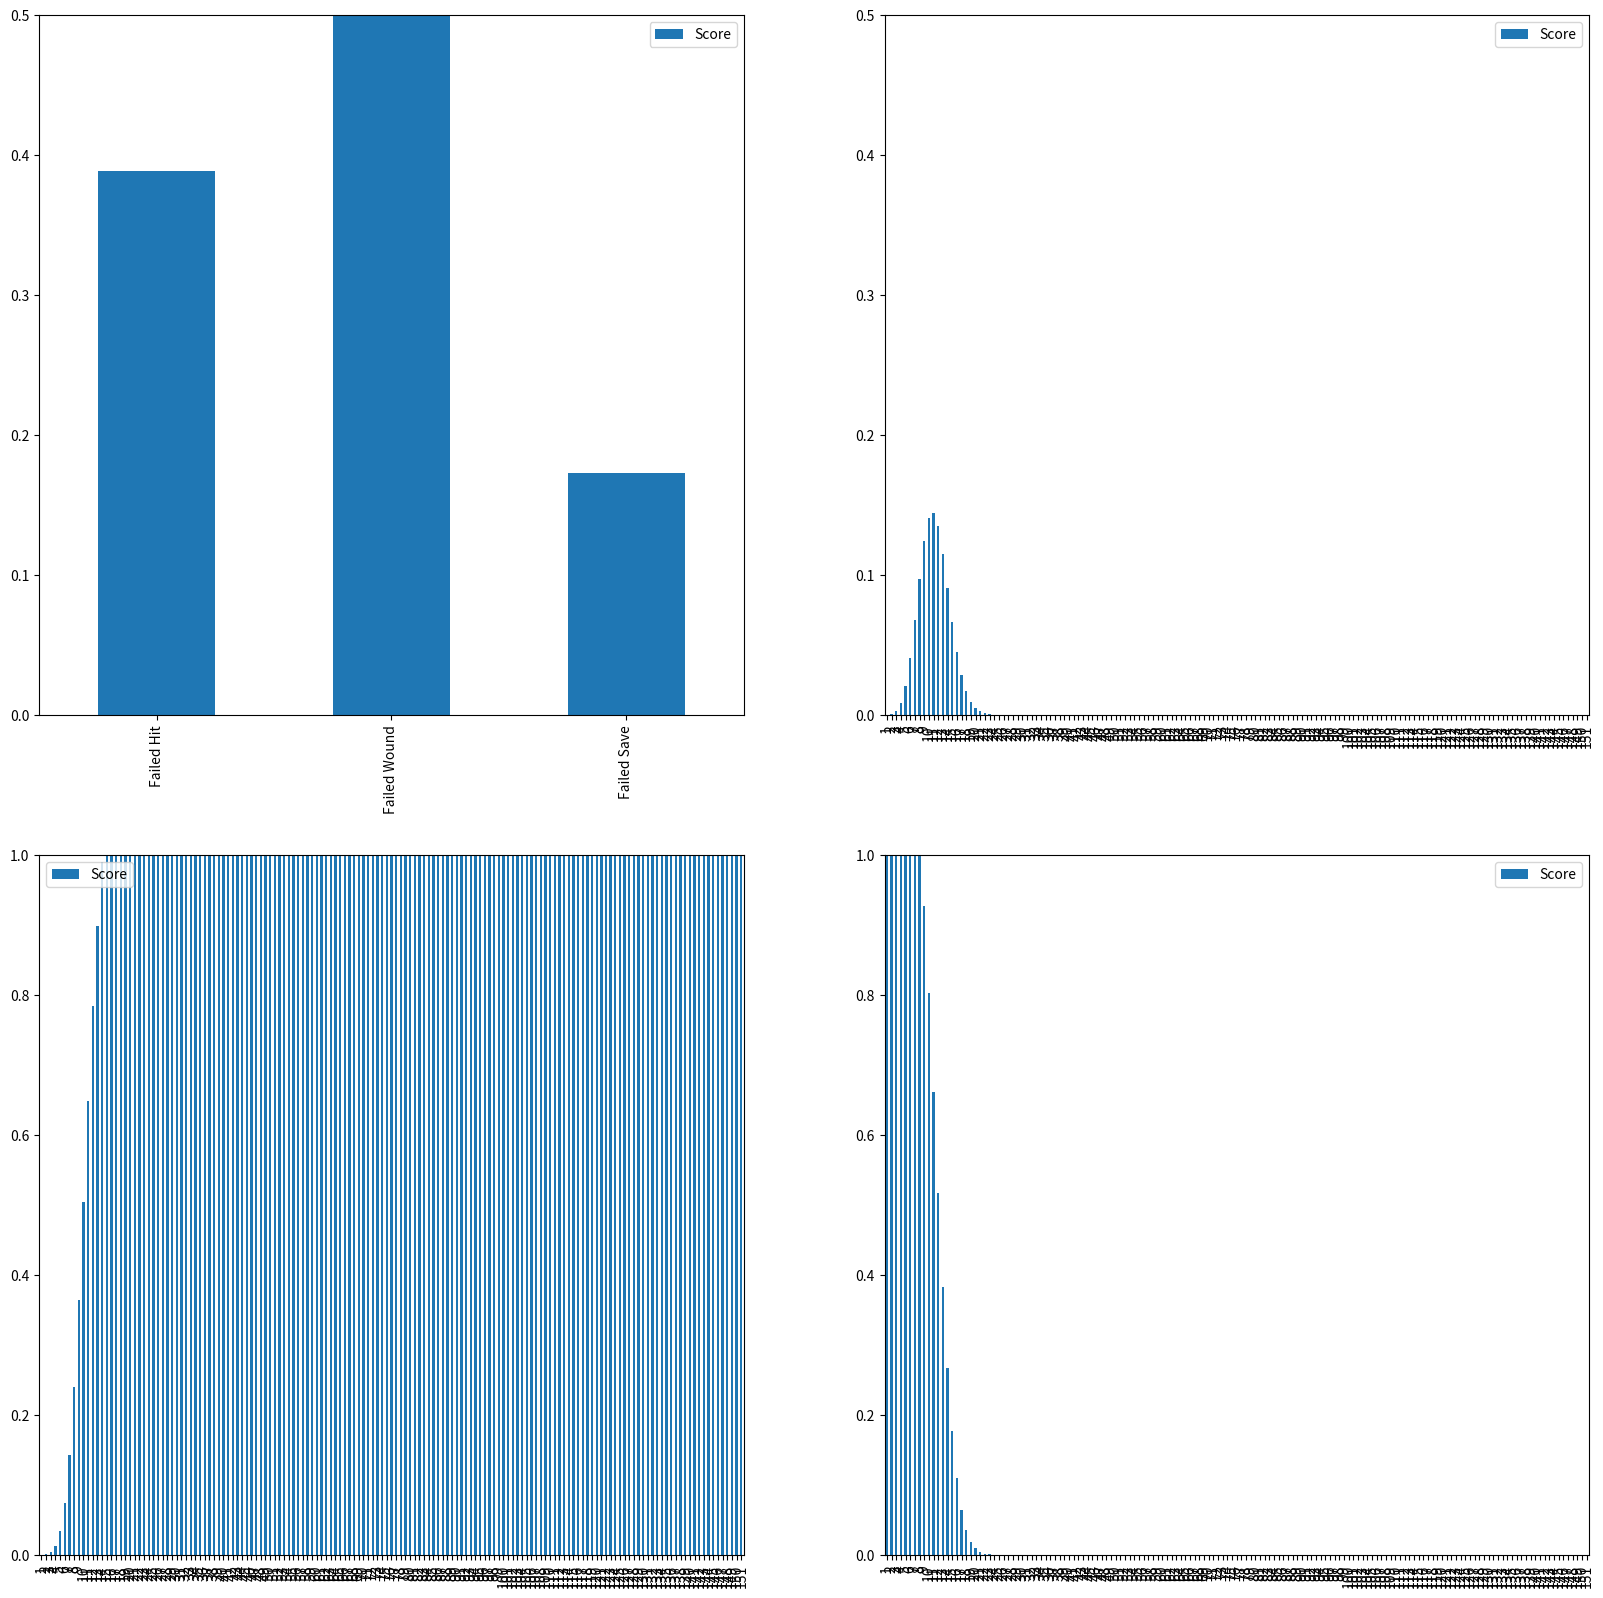

Here is the Python script that generated this plot:
# -*- coding: utf-8 -*-
import collections
import functools
import itertools
import operator
from fractions import Fraction
from typing import Optional

import matplotlib.pyplot as plt
import pandas as pd


def tail(n, iterable):
    "Return an iterator over the last n items"
    # tail(3, 'ABCDEFG') --> E F G
    return iter(collections.deque(iterable, maxlen=n))


class DisplayMeta(type):
    def __repr__(self):
        return f'{self.__name__}'


class Buff(metaclass=DisplayMeta):
    SINGLE = False


class ValueBuff(Buff):
    value: int
    UP: bool = True

    def __init__(self, value: int):
        self.value = value
        if self.UP:
            self.values = range(value, 100)
        else:
            self.values = range(1, value + 1)

    def __eq__(self, other):
        return self.value == other.value

    def __ne__(self, other):
        return self.value != other.value

    def __lt__(self, other):
        return self.value < other.value

    def __le__(self, other):
        return self.value <= other.value

    def __gt__(self, other):
        return self.value > other.value

    def __ge__(self, other):
        return self.value >= other.value


class JoinableBuff:
    def __add__(self, other):
        raise NotImplementedError()


class Attacks(ValueBuff):
    SINGLE = True


class Damage(ValueBuff, JoinableBuff):
    def __add__(self, other):
        return Damage(self.value + other.value)


class Dice(Buff):
    def __init__(self, *, amount=1, sides=6):
        self.amount = amount
        self.sides = sides

    @property
    def chances(self):
        return self.amount * [{
            i: Fraction(1, self.sides)
            for i in range(1, self.sides + 1)
        }]


class Score(ValueBuff):
    SINGLE = True


class BonusAttack(ValueBuff):
    pass


class MortalWound(ValueBuff):
    pass


class SelfWound(ValueBuff):
    UP = False


class SkipNext(ValueBuff, JoinableBuff):
    def __add__(self, other):
        return min(self, other)


class Modifier(ValueBuff, JoinableBuff):
    UP = None

    def __add__(self, other):
        return Modifier(self.value + other.value)


class Reroll(ValueBuff, JoinableBuff):
    UP = False
    value: Optional[int]

    def __init__(self, value: Optional[int]):
        self.value = value
        if value is None:
            self.values = None
        elif self.UP:
            self.values = range(value, 7)
        else:
            self.values = range(1, value + 1)

    def __add__(self, other):
        if self.value is None:
            return self
        if other.value is None:
            return other
        return max(self, other)


class Skip(Buff, JoinableBuff):
    def __add__(self, other):
        return self


def read_buffs(buffs):
    buffs_ = {}
    for buff in buffs:
        buffs_.setdefault(type(buff), []).append(buff)
    for key, buffs in buffs_.items():
        if key.SINGLE:
            if len(buffs) > 1:
                raise ValueError(f'There can only be one buff of type {key}')
            buffs_[key] = buffs[0]
        if issubclass(key, JoinableBuff):
            buffs = iter(buffs)
            buff = next(buffs)
            for b in buffs:
                buff += b
            buffs_[key] = buff
    return buffs_


def phase(*buffs):
    buffs_ = read_buffs(buffs)
    if Skip in buffs_:
        return {Score: Fraction(1, 1)}
    score = buffs_.pop(Score).value
    reroll = buffs_.pop(Reroll, Reroll(0))
    if reroll.value is None:
        reroll = Reroll(score - 1)
    modifier = buffs_.pop(Modifier, Modifier(0)).value
    skip_next = buffs_.get(SkipNext, None)
    if skip_next is not None:
        scores = range(score, skip_next.value)
    else:
        scores = range(score, 100)
    misses = range(1, score)

    buffs = [b for bs in buffs_.values() for b in (bs if isinstance(bs, list) else [bs])]
    totals = collections.defaultdict(lambda: Fraction(0, 1))
    for reroll_chance, rerolls in ((Fraction(1, 1), reroll.values), (Fraction(reroll.value, 6), ())):
        for i in range(1, 7):
            raw = i
            if i in rerolls:
                continue
            i = max(i + modifier, 1)
            for buff in buffs:
                if i in buff.values:
                    totals[type(buff)] += reroll_chance * Fraction(1, 6)
            if raw == 1 or i in misses:
                totals['misses'] += reroll_chance * Fraction(1, 6)
            elif i in scores:
                totals[Score] += reroll_chance * Fraction(1, 6)
    return dict(totals)


def additive_damage(*damages):
    totals = collections.defaultdict(int)
    totals[0] = Fraction(1, 1)
    yield totals
    for damage in damages:
        new_totals = collections.defaultdict(int)
        for d1, c1 in damage.items():
            for d2, c2 in totals.items():
                new_totals[d1 + d2] += c1 * c2
        totals = new_totals
        yield totals


def damage(*buffs):
    buffs_ = read_buffs(buffs)
    damage = {
        buffs_.pop(Damage, Damage(0)).value: Fraction(1, 1)
    }
    dice = [c for d in buffs_.get(Dice, []) for c in d.chances]
    damages = additive_damage(damage, *dice)
    return {
        Attacks: buffs_.get(Attacks, Attacks(1)).value,
        'damage': next(tail(1, damages))
    }


def binomial(n, k):
    a, b = sorted((k, n - k))
    return int(
        functools.reduce(operator.mul, range(b + 1, n + 1), 1) / functools.reduce(operator.mul, range(1, a + 1), 1))


def _attack_(phase, hit):
    hits = hit.pop(Score)
    phase = {k: hits * v for k, v in phase.items()}
    phase[Score] += hit.pop(SkipNext, 0)
    for k, v in phase.items():
        hit[k] = hit.get(k, 0) + v


def _multiply(bonus, dict):
    return {k: bonus * v + v for k, v in dict.items()}


def chances(hit, miss, size):
    for i in range(size + 1):
        bin = binomial(size, i)
        yield (hit ** i * miss ** (size - i)) * bin


def attack_(*phases):
    hit, wound, save, damage, fnp, *_ = (*phases, None, None, None, None)
    hit['misses'] = {
        'hit': hit['misses']
    }

    if wound is not None:
        hit['misses']['wound'] = wound.pop('misses') * hit[Score]
        _attack_(wound, hit)

    if save is not None:
        hit['misses']['save'] = save.pop(Score) * hit[Score]
        save[Score] = save.pop('misses')
        _attack_(save, hit)

    if damage is not None:
        hit_chance = hit.pop(Score)
        miss_chance = sum(hit['misses'].values())
        attacks = damage.pop(Attacks, 1)
        total_damage = collections.defaultdict(int)
        damages = additive_damage(*[damage['damage']] * (attacks + 1))
        values = zip(chances(hit_chance, miss_chance, attacks), damages)
        next(values, None)
        for chance, damage in values:
            for k, v in damage.items():
                total_damage[k] += chance * v
        hit['damage'] = total_damage

    if fnp is not None:
        pass
        # fnp[Score], fnp['misses'] = fnp['misses'], fnp[Score]
        # _attack_(save, hit)

    bonus_attacks = hit.pop(BonusAttack, 0)
    misses = hit.pop('misses')
    damage = hit.pop('damage', None)
    hit = _multiply(bonus_attacks, hit)
    hit['misses'] = _multiply(bonus_attacks, misses)
    if damage is not None:
        hit['damage'] = _multiply(bonus_attacks, damage)
    return hit


def plot(value):
    fig, axes = plt.subplots(2, 2, figsize=(20, 20))
    df = pd.DataFrame(
        [float(value['misses'].get(k, 0)) for k in 'hit wound save'.split()],
        columns=['Score'],
        index=['Failed Hit', 'Failed Wound', 'Failed Save']
    )
    df.plot.bar(stacked=True, ax=axes[0][0]).set_ylim(0, 0.5)

    top = max(value['damage'].keys())
    data = [value['damage'].get(i, 0) for i in range(1, top + 1)]
    df = pd.DataFrame(
        [float(i) for i in data],
        columns=['Score'],
        index=list(range(1, top + 1))
    )
    df.plot.bar(stacked=True, ax=axes[0][1]).set_ylim(0, 0.5)

    df = pd.DataFrame(
        [float(i) for i in itertools.accumulate(data)],
        columns=['Score'],
        index=list(range(1, top + 1))
    )
    df.plot.bar(stacked=True, ax=axes[1][0]).set_ylim(0, 1)

    df = pd.DataFrame(
        [float(i) for i in reversed(list(itertools.accumulate(reversed(data))))],
        columns=['Score'],
        index=list(range(1, top + 1))
    )
    df.plot.bar(stacked=True, ax=axes[1][1]).set_ylim(0, 1)


class Unit:
    pass


class Weapon:
    pass


if __name__ == '__main__':
    lemon = attack_(
        phase(Score(2), Reroll(1)),
        phase(Score(4)),
        phase(Score(4)),
        damage(Attacks(32 // 2), Damage(2))
    )
    # plot(lemon)
    lemon = attack_(
        phase(Score(3), Reroll(1)),
        phase(Score(4)),
        phase(Score(4)),
        damage(Attacks(8), Damage(2))
    )
    # plot(lemon)
    lemon = attack_(
        phase(Score(3), Reroll(1)),
        phase(Score(3)),
        phase(Score(5)),
        damage(Attacks(8), Dice())
    )
    # plot(lemon)
    lemon = attack_(
        phase(Score(3), BonusAttack(6)),
        phase(Score(5)),
        phase(Score(3)),
        damage(Attacks(151), Damage(1))
    )
    plot(lemon)

    # Mortarion
    mortarion = attack_(
        phase(Score(2), Reroll(1), Modifier(1), BonusAttack(6)),
        phase(Score(3), Reroll(1), Modifier(1), MortalWound(7)),
        phase(Score(3), Modifier(-3)),
        damage(Attacks(6), Dice())
    )
    # plot(mortarion)
    print()
    # Tzangor
    print(
        'Tzangor',
        attack_(
            phase(Score(3), Reroll(1), Modifier(1), Modifier(1), SkipNext(6)),
            phase(Score(3))
        )
    )
    print()
    # Plasma
    print('Plasma', attack_(phase(Score(3), SelfWound(1)), phase(Score(3))))
    print('Plasma save', attack_(phase(Score(3), SelfWound(1)), phase(Score(3)), phase(Score(3))))
    print('Plasma damage', attack_(phase(Score(3), SelfWound(1)), phase(Score(3)), phase(Score(3)), damage(Damage(2))))
    print('Plasma fnp', attack_(phase(Score(3), SelfWound(1)), phase(Score(3)), phase(Score(3)), damage(Damage(2)),
                                phase(Score(5), Reroll(1))))
